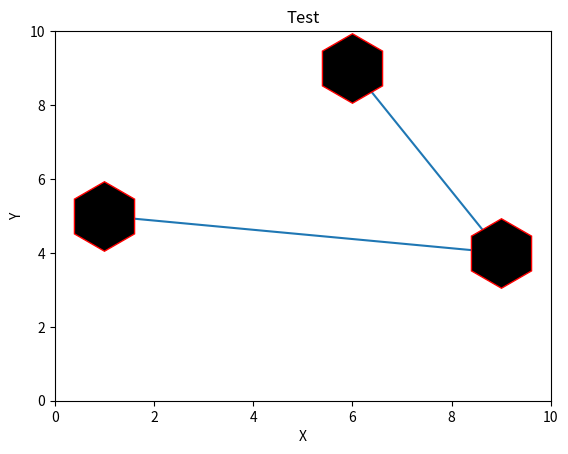

Generate this figure with matplotlib:
import matplotlib.pyplot as plt
import numpy as np

xpoints = np.array([6,9,1])
ypoints = np.array([9,4,5])

#plt.plot(xpoints, ypoints, 'p-.r')
plt.title('Test')
plt.xlabel("X")
plt.ylabel("Y")
plt.plot(xpoints, ypoints, marker='h',ms=50, mec='r', mfc='k')
plt.axis([0, 10, 0, 10])

plt.show()